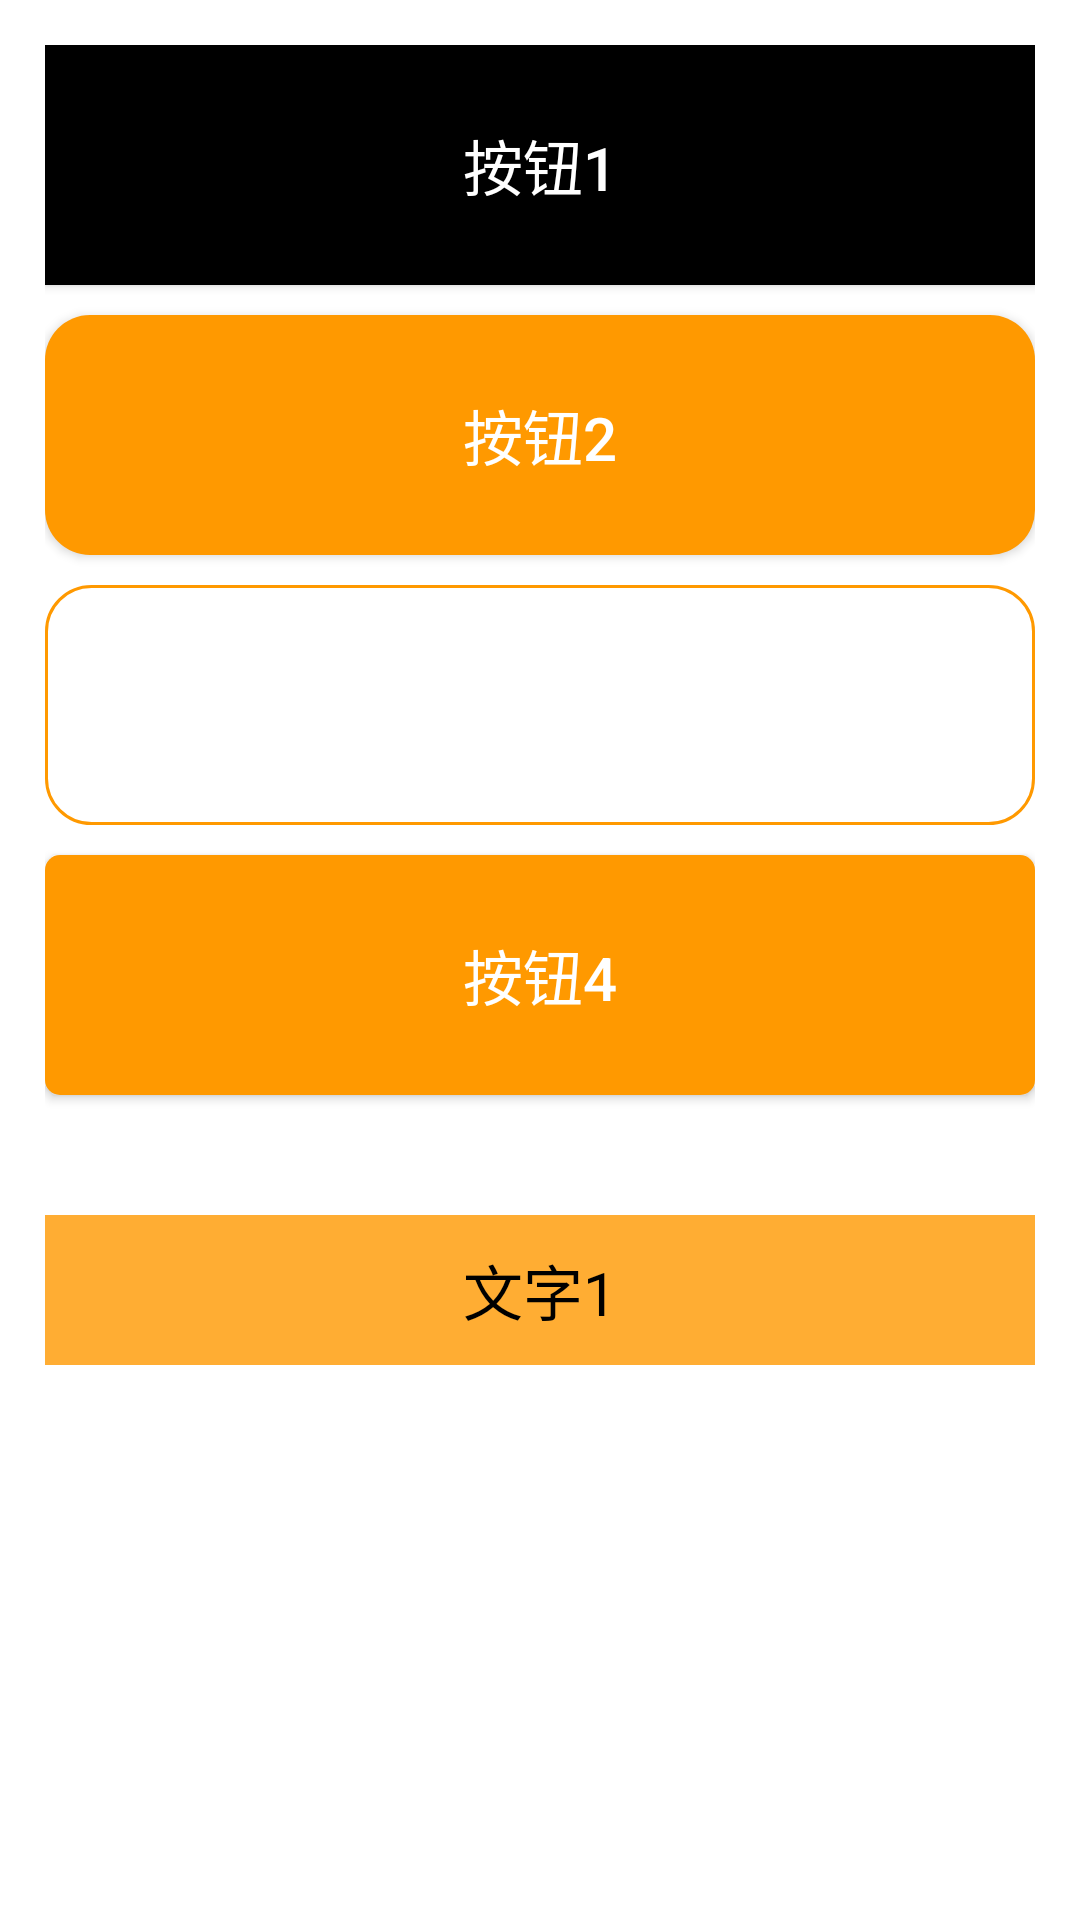

This screen was rendered from an Android layout file. Write that file and the resources it references.
<!-- AndroidManifest.xml: application theme Theme.HelloWord -->
<!-- res/layout/activity_button.xml -->
<?xml version="1.0" encoding="utf-8"?>
<RelativeLayout xmlns:android="http://schemas.android.com/apk/res/android"
    android:layout_width="match_parent"
    android:layout_height="match_parent"
    android:padding="15dp">
    <Button
        android:id="@+id/btn_1"
        android:layout_width="match_parent"
        android:layout_height="80dp"
        android:text="按钮1"
        android:textSize="20sp"
        android:textColor="#ffffff"
        android:background="#000000" />

    <Button
        android:id="@+id/btn_2"
        android:layout_width="match_parent"
        android:layout_height="80dp"
        android:text="按钮2"
        android:textColor="#ffffff"
        android:textSize="20sp"
        android:layout_below="@id/btn_1"
        android:layout_marginTop="10dp"
        android:background="@drawable/bg_btn2"/>

    <Button
        android:id="@+id/btn_3"
        android:layout_width="match_parent"
        android:layout_height="80dp"
        android:text="按钮3"
        android:textSize="20sp"
        android:textColor="#ffffff"
        android:background="@drawable/bg_btn3"
        android:layout_below="@+id/btn_2"
        android:layout_marginTop="10dp"/>

    <Button
        android:id="@+id/btn_4"
        android:layout_width="match_parent"
        android:layout_height="80dp"
        android:text="按钮4"
        android:textSize="20sp"
        android:textColor="#ffffff"
        android:background="@drawable/selector_orange"
        android:layout_below="@+id/btn_3"
        android:onClick="showToast"
        android:layout_marginTop="10dp"/>

    <TextView
        android:id="@+id/tv_1"
        android:layout_width="match_parent"
        android:layout_height="50dp"
        android:textColor="#000000"
        android:textSize="20dp"
        android:text="文字1"
        android:layout_below="@id/btn_4"
        android:layout_marginTop="40dp"
        android:background="#ffad33"
        android:gravity="center"/>

</RelativeLayout>
<!-- resources referenced by this layout -->
<resources>
  <!-- drawable bg_btn2 (drawable) -->
  <?xml version="1.0" encoding="utf-8"?>
  <shape xmlns:android="http://schemas.android.com/apk/res/android"
      android:shape="rectangle">
      <solid
          android:color="#ff9900"/>
      <corners
          android:radius="15dp"/>
  </shape>
  <!-- drawable bg_btn3 (drawable) -->
  <?xml version="1.0" encoding="utf-8"?>
  <shape xmlns:android="http://schemas.android.com/apk/res/android"
      android:shape="rectangle">
      <stroke
          android:width="1dp"
          android:color="#ff9900"/>
      <corners
          android:radius="15dp"/>
  </shape>
  <!-- drawable selector_orange (drawable) -->
  <?xml version="1.0" encoding="utf-8"?>
  <selector xmlns:android="http://schemas.android.com/apk/res/android">
      <item android:state_pressed="true">
          <shape>
              <solid
                  android:color="#cc7a00"/>
              <corners
                  android:radius="5dp"/>
          </shape>
      </item>
      <item android:state_pressed="false">
      <shape>
          <solid
              android:color="#ff9900"/>
          <corners
              android:radius="5dp"/>
      </shape>
  </item>
  </selector>
  <style name="Theme.HelloWord" parent="Theme.MaterialComponents.DayNight.DarkActionBar">
          
          <item name="colorPrimary">@color/purple_500</item>
          <item name="colorPrimaryVariant">@color/purple_700</item>
          <item name="colorOnPrimary">@color/white</item>
          
          <item name="colorSecondary">@color/teal_200</item>
          <item name="colorSecondaryVariant">@color/teal_700</item>
          <item name="colorOnSecondary">@color/black</item>
          
          <item name="android:statusBarColor" tools:targetApi="l">?attr/colorPrimaryVariant</item>
          
      </style>
  <color name="purple_500">#FF6200EE</color>
  <color name="purple_700">#FF3700B3</color>
  <color name="white">#FFFFFFFF</color>
  <color name="teal_200">#FF03DAC5</color>
  <color name="teal_700">#FF018786</color>
  <color name="black">#FF000000</color>
</resources>
